4-way image classification set "dataset" from GitHub (mohamedalimuse32-spec/GRADUATION_PROJECT1); label vocabulary: glioma, meningioma, no tumor, pituitary tumor.

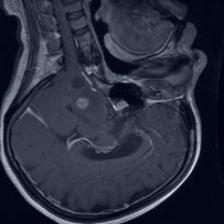
Label: glioma

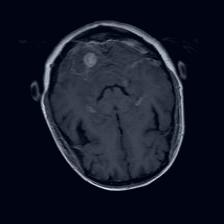
Label: meningioma

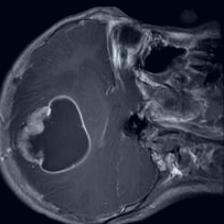
Label: glioma

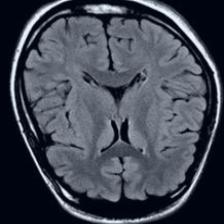
Label: no tumor

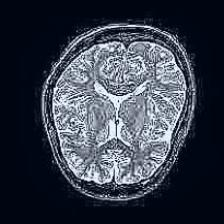
Label: no tumor

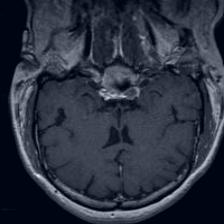
Label: pituitary tumor
